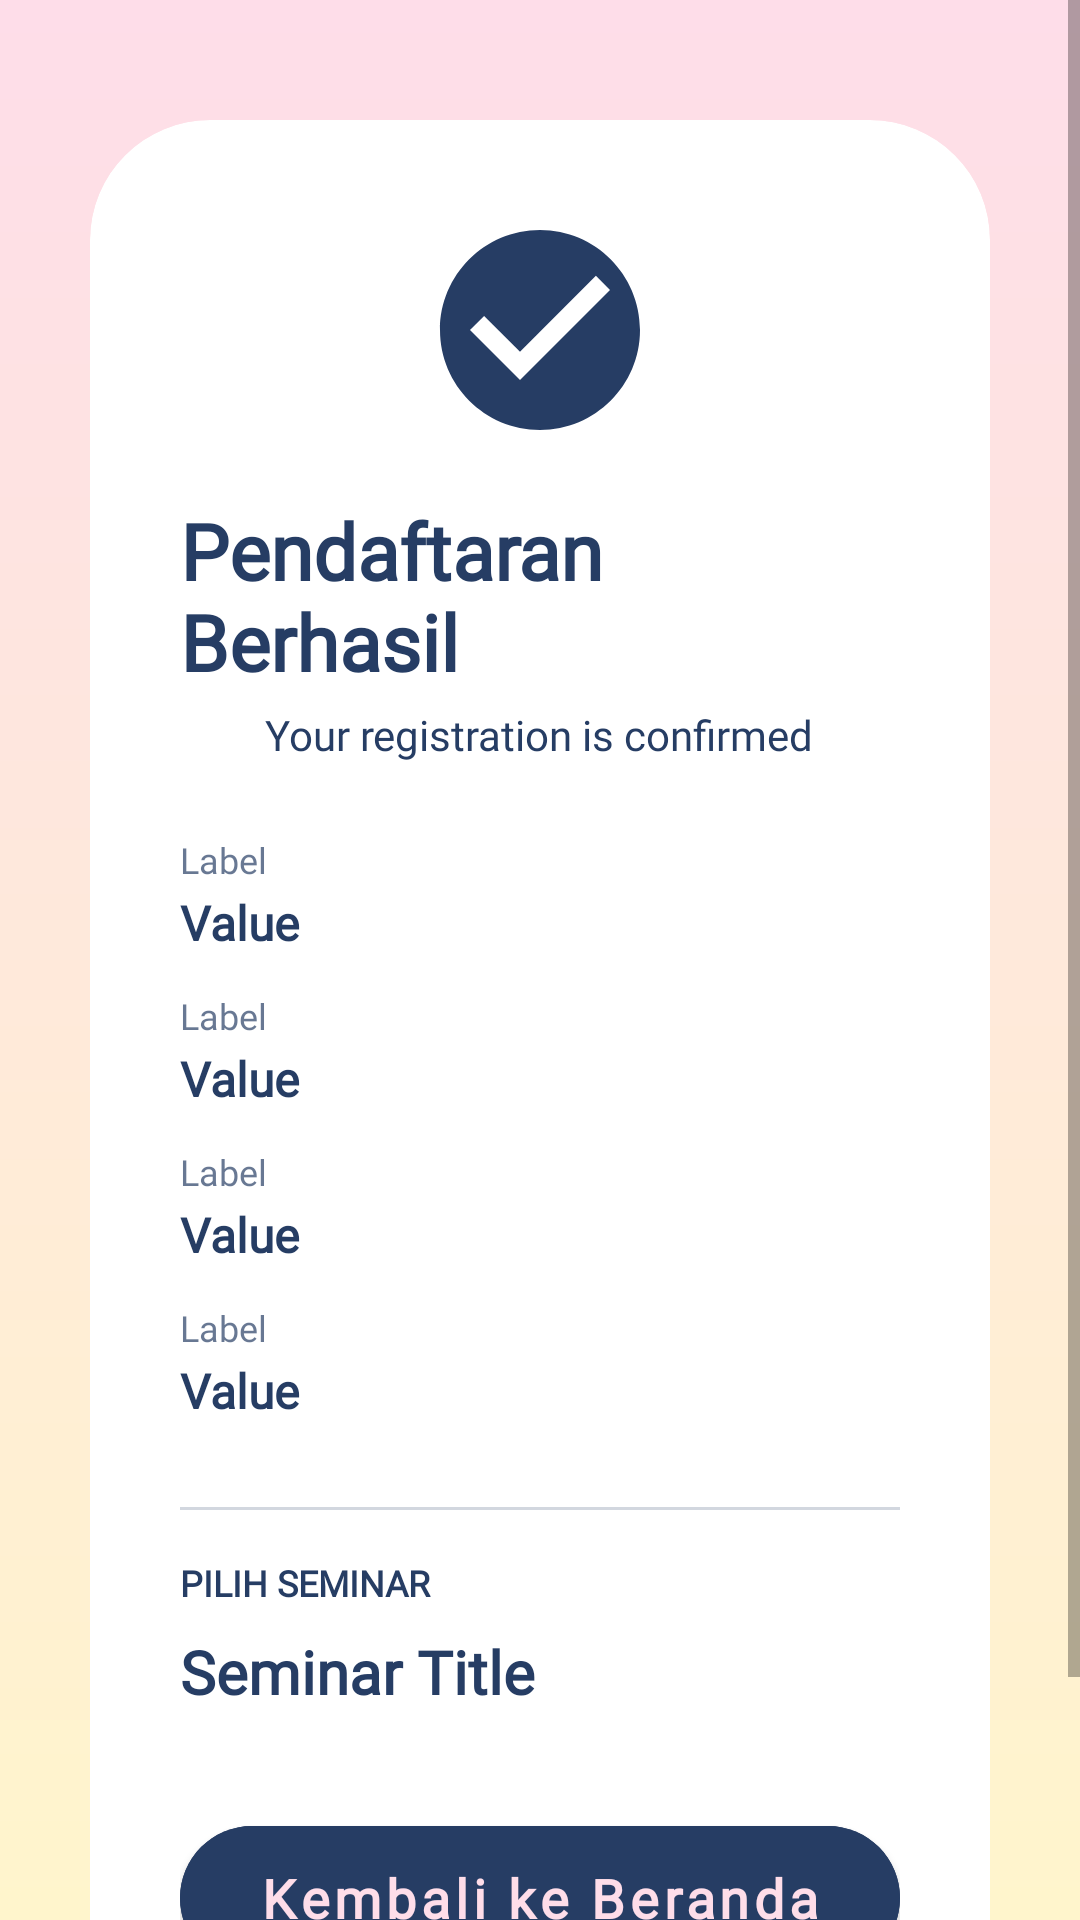

Here is an Android app screen rendered from its layout file. Give the layout XML and the strings, colors and styles it references.
<!-- AndroidManifest.xml: application theme Theme.Seminarregistration -->
<!-- res/layout/activity_result.xml -->
<?xml version="1.0" encoding="utf-8"?>
<androidx.constraintlayout.widget.ConstraintLayout xmlns:android="http://schemas.android.com/apk/res/android"
    xmlns:app="http://schemas.android.com/apk/res-auto"
    android:layout_width="match_parent"
    android:layout_height="match_parent"
    android:background="@drawable/gradient_background">

    <ScrollView
        android:layout_width="match_parent"
        android:layout_height="match_parent"
        android:fillViewport="true">

        <androidx.constraintlayout.widget.ConstraintLayout
            android:layout_width="match_parent"
            android:layout_height="wrap_content"
            android:paddingVertical="40dp">

            <androidx.cardview.widget.CardView
                android:layout_width="match_parent"
                android:layout_height="wrap_content"
                android:layout_marginHorizontal="30dp"
                app:cardCornerRadius="40dp"
                app:cardElevation="0dp"
                app:layout_constraintBottom_toBottomOf="parent"
                app:layout_constraintEnd_toEndOf="parent"
                app:layout_constraintStart_toStartOf="parent"
                app:layout_constraintTop_toTopOf="parent">

                <LinearLayout
                    android:layout_width="match_parent"
                    android:layout_height="wrap_content"
                    android:orientation="vertical"
                    android:padding="30dp">

                    <ImageView
                        android:layout_width="80dp"
                        android:layout_height="80dp"
                        android:layout_gravity="center"
                        android:layout_marginBottom="16dp"
                        android:src="@drawable/ic_check_circle"
                        android:contentDescription="@string/success"
                        app:tint="#263D64" />

                    <TextView
                        android:layout_width="wrap_content"
                        android:layout_height="wrap_content"
                        android:layout_gravity="center"
                        android:fontFamily="@font/panaschill_font"
                        android:text="@string/title_result"
                        android:textColor="#263D64"
                        android:textSize="26sp"
                        android:textStyle="bold" />

                    <TextView
                        android:layout_width="wrap_content"
                        android:layout_height="wrap_content"
                        android:layout_gravity="center"
                        android:layout_marginTop="4dp"
                        android:fontFamily="@font/panaschill_font"
                        android:text="@string/your_registration_is_confirmed"
                        android:textColor="#263D64"
                        android:textSize="14sp" />

                    
                    <LinearLayout
                        android:layout_width="match_parent"
                        android:layout_height="wrap_content"
                        android:orientation="vertical"
                        android:layout_marginTop="24dp">

                        <include layout="@layout/item_result_row" android:id="@+id/rowNama" />
                        <include layout="@layout/item_result_row" android:id="@+id/rowEmail" />
                        <include layout="@layout/item_result_row" android:id="@+id/rowHp" />
                        <include layout="@layout/item_result_row" android:id="@+id/rowGender" />

                        <View
                            android:layout_width="match_parent"
                            android:layout_height="1dp"
                            android:layout_marginTop="16dp"
                            android:layout_marginBottom="16dp"
                            android:background="#263D64"
                            android:alpha="0.2"/>

                        <TextView
                            android:layout_width="wrap_content"
                            android:layout_height="wrap_content"
                            android:fontFamily="@font/panaschill_font"
                            android:text="@string/label_seminar"
                            android:textColor="#263D64"
                            android:textSize="12sp"
                            android:textAllCaps="true"
                            android:textStyle="bold"/>

                        <TextView
                            android:id="@+id/tvResSeminar"
                            android:layout_width="match_parent"
                            android:layout_height="wrap_content"
                            android:layout_marginTop="8dp"
                            android:layout_marginBottom="32dp"
                            android:fontFamily="@font/panaschill_font"
                            android:text="@string/seminar_title"
                            android:textColor="#263D64"
                            android:textSize="20sp"
                            android:textStyle="bold" />

                        <com.google.android.material.button.MaterialButton
                            android:id="@+id/btnBackHome"
                            android:layout_width="match_parent"
                            android:layout_height="60dp"
                            android:backgroundTint="#263D64"
                            android:fontFamily="@font/panaschill_font"
                            android:text="@string/btn_back_home"
                            android:textAllCaps="false"
                            android:textColor="#FEDDE9"
                            android:textSize="18sp"
                            android:textStyle="bold"
                            app:cornerRadius="30dp"
                            app:icon="@drawable/ic_home"
                            app:iconGravity="textStart"
                            app:iconTint="#FEDDE9" />

                    </LinearLayout>
                </LinearLayout>
            </androidx.cardview.widget.CardView>
        </androidx.constraintlayout.widget.ConstraintLayout>
    </ScrollView>
</androidx.constraintlayout.widget.ConstraintLayout>
<!-- res/layout/item_result_row.xml (included above) -->
<?xml version="1.0" encoding="utf-8"?>
<LinearLayout xmlns:android="http://schemas.android.com/apk/res/android"
    android:layout_width="match_parent"
    android:layout_height="wrap_content"
    android:layout_marginBottom="12dp"
    android:orientation="vertical">

    <TextView
        android:id="@+id/label"
        android:layout_width="wrap_content"
        android:layout_height="wrap_content"
        android:fontFamily="@font/panaschill_font"
        android:text="Label"
        android:textColor="#263D64"
        android:alpha="0.7"
        android:textSize="12sp" />

    <TextView
        android:id="@+id/value"
        android:layout_width="match_parent"
        android:layout_height="wrap_content"
        android:layout_marginTop="2dp"
        android:fontFamily="@font/panaschill_font"
        android:text="Value"
        android:textColor="#263D64"
        android:textSize="16sp"
        android:textStyle="bold" />

</LinearLayout>
<!-- resources referenced by this layout -->
<resources>
  <!-- drawable gradient_background (drawable) -->
  <?xml version="1.0" encoding="utf-8"?>
  <shape xmlns:android="http://schemas.android.com/apk/res/android">
      <gradient
          android:startColor="#FEDDE9"
          android:endColor="#FFF5CC"
          android:angle="270"
          android:type="linear" />
  </shape>
  <!-- drawable ic_check_circle (drawable) -->
  <vector xmlns:android="http://schemas.android.com/apk/res/android"
      android:width="24dp"
      android:height="24dp"
      android:viewportWidth="24"
      android:viewportHeight="24">
      <path
          android:fillColor="@color/black"
          android:pathData="M12,2C6.48,2 2,6.48 2,12s4.48,10 10,10 10,-4.48 10,-10S17.52,2 12,2zM10,17l-5,-5 1.41,-1.41L10,14.17l7.59,-7.59L19,8l-9,9z"/>
  </vector>
  <string name="btn_back_home">Kembali ke Beranda</string>
  <string name="label_seminar">Pilih Seminar</string>
  <string name="seminar_title">Seminar Title</string>
  <string name="success">Success</string>
  <string name="title_result">Pendaftaran Berhasil</string>
  <string name="your_registration_is_confirmed">Your registration is confirmed</string>
  <style name="Theme.Seminarregistration" parent="Base.Theme.Seminarregistration" />
  <color name="black">#1A1A1A</color>
  <style name="Base.Theme.Seminarregistration" parent="Theme.MaterialComponents.DayNight.NoActionBar">
          
          <item name="colorPrimary">@color/primaryColor</item>
          <item name="colorPrimaryVariant">@color/primaryDark</item>
          <item name="colorOnPrimary">@color/white</item>
          
          <item name="colorSecondary">@color/secondaryColor</item>
          <item name="colorSecondaryVariant">@color/secondaryDark</item>
          <item name="colorOnSecondary">@color/white</item>
          
          <item name="android:statusBarColor">@color/primaryDark</item>
          
          <item name="android:windowBackground">@color/backgroundColor</item>
      </style>
  <color name="primaryColor">#1A237E</color>
  <color name="primaryDark">#000051</color>
  <color name="white">#FFFFFF</color>
  <color name="secondaryColor">#00E5FF</color>
  <color name="secondaryDark">#00B2CC</color>
  <color name="backgroundColor">#F4F7FC</color>
</resources>
